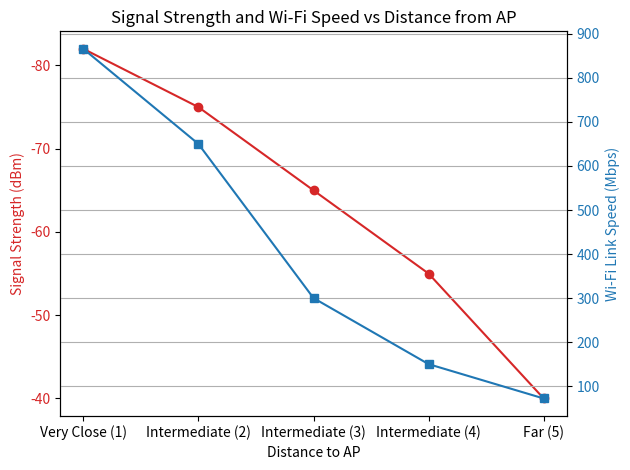

Source code (Python):
import matplotlib.pyplot as plt

# Distance as category numbers (not meters)
distance = [1, 2, 3, 4, 5]  # 1=Very Close, 2-4=Intermediate, 5=Far
signal_strength = [-40, -55, -65, -75, -82]  # dBm (example)
wifi_speed = [866, 650, 300, 150, 72]  # Mbps (example)


signal_strength.sort(reverse=False)

fig, ax1 = plt.subplots()

color = 'tab:red'
ax1.set_xlabel('Distance to AP')
ax1.set_ylabel('Signal Strength (dBm)', color=color)
ax1.plot(distance, signal_strength, marker='o', color=color, label='Signal Strength')
ax1.tick_params(axis='y', labelcolor=color)
ax1.invert_yaxis()

ax2 = ax1.twinx()
color = 'tab:blue'
ax2.set_ylabel('Wi-Fi Link Speed (Mbps)', color=color)
ax2.plot(distance, wifi_speed, marker='s', color=color, label='Wi-Fi Speed')
ax2.tick_params(axis='y', labelcolor=color)

# Set custom x-axis labels
ax1.set_xticks([1, 2, 3, 4, 5])
ax1.set_xticklabels(['Very Close (1)', 'Intermediate (2)', 'Intermediate (3)', 'Intermediate (4)', 'Far (5)'])

plt.title('Signal Strength and Wi-Fi Speed vs Distance from AP')
fig.tight_layout()
plt.grid()
plt.savefig("signal_strength_wifi_speed_distance.png")
